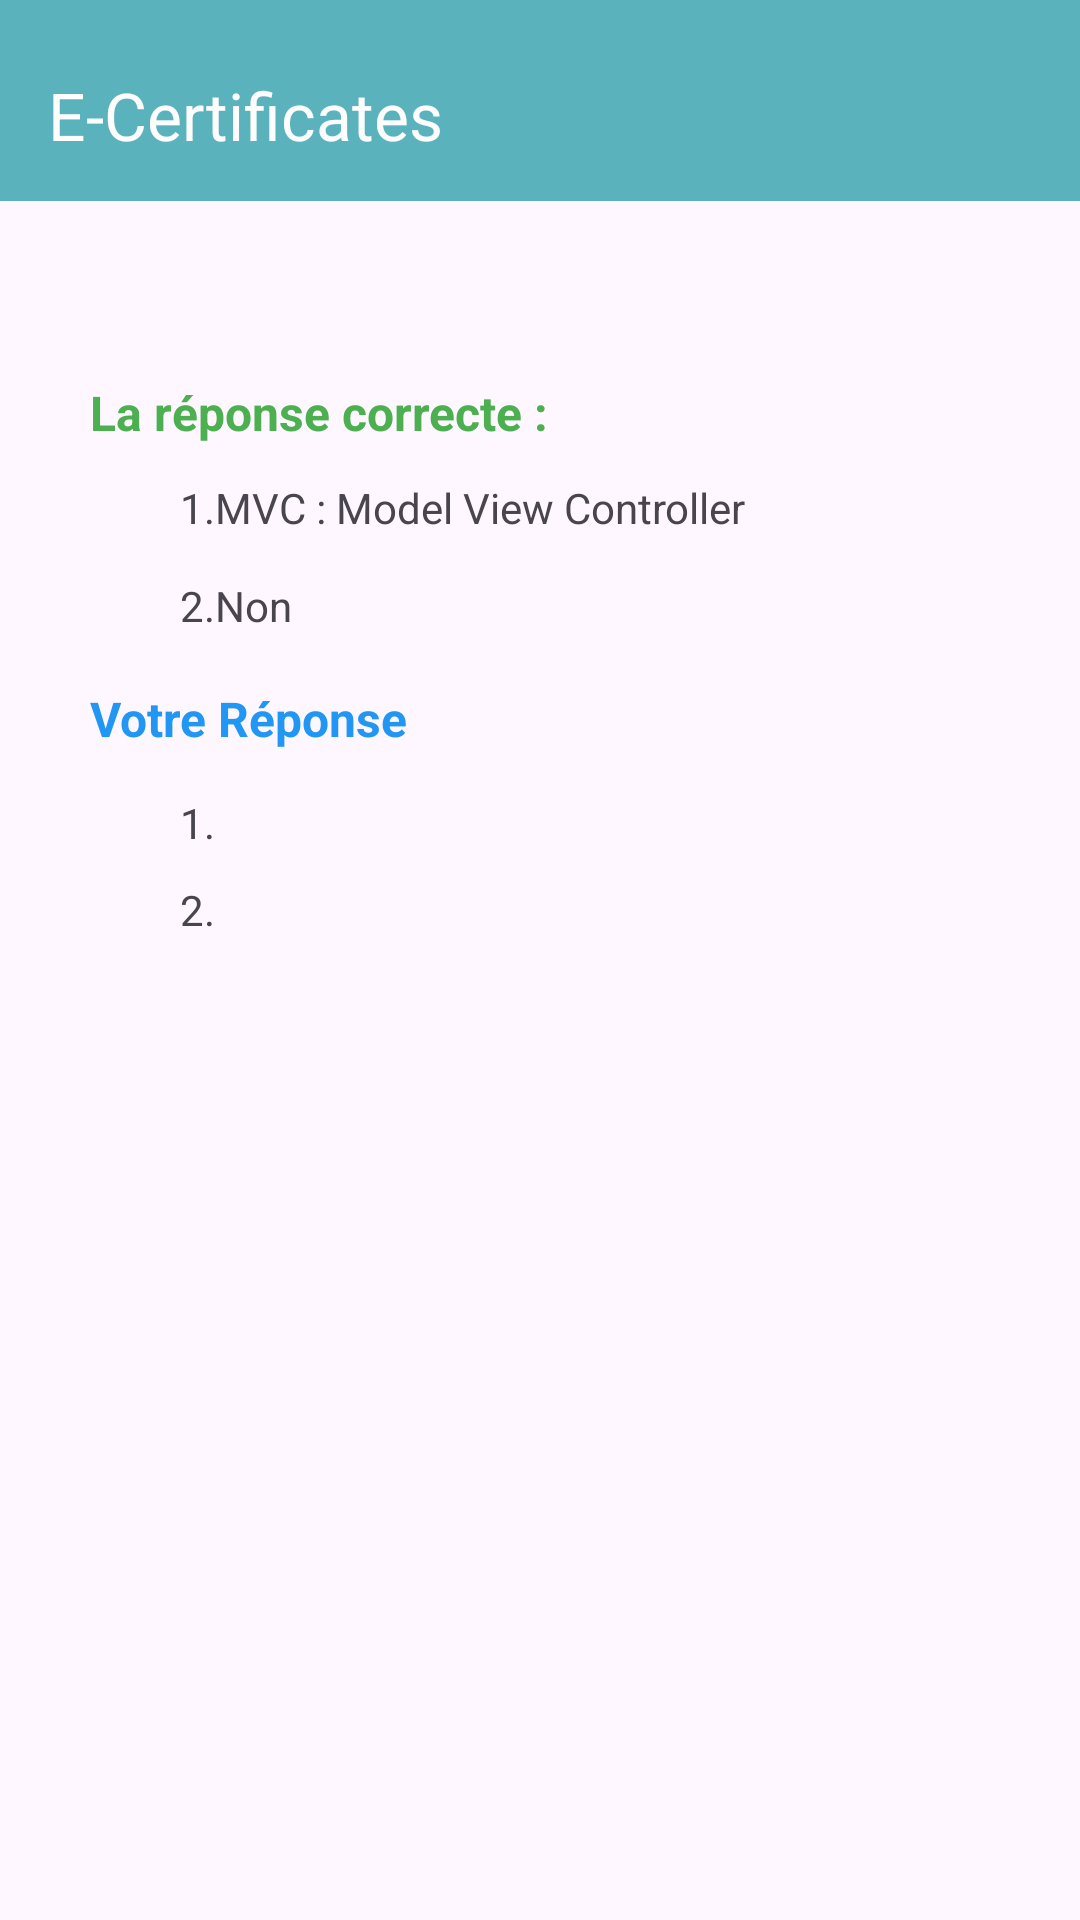

Layout XML and referenced resources for this Android screen:
<!-- AndroidManifest.xml: application theme Theme.Mobile_tp1_exo3 -->
<!-- res/layout/activity_second.xml -->
<?xml version="1.0" encoding="utf-8"?>
<androidx.constraintlayout.widget.ConstraintLayout xmlns:android="http://schemas.android.com/apk/res/android"
    xmlns:app="http://schemas.android.com/apk/res-auto"
    xmlns:tools="http://schemas.android.com/tools"
    android:id="@+id/main"
    android:layout_width="match_parent"
    android:layout_height="match_parent"
    tools:context=".SecondActivity"

    >
    <com.google.android.material.appbar.MaterialToolbar
        android:id="@+id/materialToolbar"
        android:layout_width="477dp"
        android:layout_height="67dp"
        android:background="#5AB2BD"
        android:minHeight="?attr/actionBarSize"
        android:paddingTop="10dp"
        android:theme="?attr/actionBarTheme"
        app:navigationIcon="@drawable/ic_launcher_foreground"
        app:subtitleTextColor="#FFFFFF"
        app:title="E-Certificates"
        app:titleTextColor="#FDFDFD"
        tools:ignore="MissingConstraints"
        tools:layout_editor_absoluteX="0dp"
        tools:layout_editor_absoluteY="0dp"
        />


    <LinearLayout
        android:layout_width="match_parent"
        android:layout_height="wrap_content"
        android:orientation="vertical"
        android:paddingLeft="30dp"
        app:layout_constraintBottom_toBottomOf="parent"
        app:layout_constraintEnd_toEndOf="parent"
        app:layout_constraintHorizontal_bias="0.0"
        app:layout_constraintStart_toStartOf="parent"
        app:layout_constraintTop_toTopOf="parent"
        app:layout_constraintVertical_bias="0.234">

        <TextView
            android:id="@+id/label1"
            android:layout_width="274dp"
            android:layout_height="33dp"
            android:text="@string/trueResp"
            android:textColor="#4CAF50"
            android:textColorLink="#4CAF50"
            android:textSize="16sp"
            android:textStyle="bold"
            app:layout_constraintBottom_toBottomOf="parent"
            app:layout_constraintEnd_toEndOf="parent"
            app:layout_constraintHorizontal_bias="0.262"
            app:layout_constraintStart_toStartOf="parent"
            app:layout_constraintTop_toTopOf="parent"
            app:layout_constraintVertical_bias="0.153" />

        <TextView
            android:id="@+id/resp"
            android:layout_width="wrap_content"
            android:layout_height="66dp"
            android:layout_marginLeft="30dp"
            android:text="@string/resp"
            app:layout_constraintBottom_toBottomOf="parent"
            app:layout_constraintEnd_toEndOf="parent"
            app:layout_constraintHorizontal_bias="0.031"
            app:layout_constraintStart_toStartOf="parent"
            app:layout_constraintTop_toTopOf="parent"
            app:layout_constraintVertical_bias="0.21" />


    </LinearLayout>

    <LinearLayout
        android:layout_width="match_parent"
        android:layout_height="wrap_content"
        android:orientation="vertical"
        android:paddingLeft="30dp"
        app:layout_constraintBottom_toBottomOf="parent"
        app:layout_constraintEnd_toEndOf="parent"
        app:layout_constraintHorizontal_bias="0.0"
        app:layout_constraintStart_toStartOf="parent"
        app:layout_constraintTop_toTopOf="parent"
        app:layout_constraintVertical_bias="0.411">

        <TextView
            android:id="@+id/label2"
            android:layout_width="301dp"
            android:layout_height="36dp"
            android:text="@string/label2"
            android:textColor="#2196F3"
            android:textSize="16sp"
            android:textStyle="bold" />

        <TextView
            android:id="@+id/userRsp1"
            android:layout_width="286dp"
            android:layout_height="wrap_content"
            android:layout_marginBottom="10dp"
            android:text="@string/userRsp1"
            android:paddingLeft="30dp"
            app:layout_constraintBottom_toBottomOf="parent"
            app:layout_constraintEnd_toEndOf="parent"
            app:layout_constraintHorizontal_bias="0.227"
            app:layout_constraintStart_toStartOf="parent"
            app:layout_constraintTop_toTopOf="parent"
            app:layout_constraintVertical_bias="0.44" />

        <TextView
            android:id="@+id/userRsp2"
            android:layout_width="286dp"
            android:layout_height="wrap_content"
            android:text="@string/userRsp2"
            android:paddingLeft="30dp"
            app:layout_constraintBottom_toBottomOf="parent"
            app:layout_constraintEnd_toEndOf="parent"
            app:layout_constraintHorizontal_bias="0.24"
            app:layout_constraintStart_toStartOf="parent"
            app:layout_constraintTop_toTopOf="parent"
            app:layout_constraintVertical_bias="0.564" />
    </LinearLayout>

</androidx.constraintlayout.widget.ConstraintLayout>
<!-- resources referenced by this layout -->
<resources>
  <string name="label2">Votre Réponse</string>
  <string name="resp">1.MVC : Model View Controller\n\n2.Non</string>
  <string name="trueResp">"La réponse correcte : "</string>
  <string name="userRsp1">1.</string>
  <string name="userRsp2">2.</string>
  <style name="Theme.Mobile_tp1_exo3" parent="Base.Theme.Mobile_tp1_exo3" />
  <style name="Base.Theme.Mobile_tp1_exo3" parent="Theme.Material3.DayNight.NoActionBar">
          
          
      </style>
</resources>
